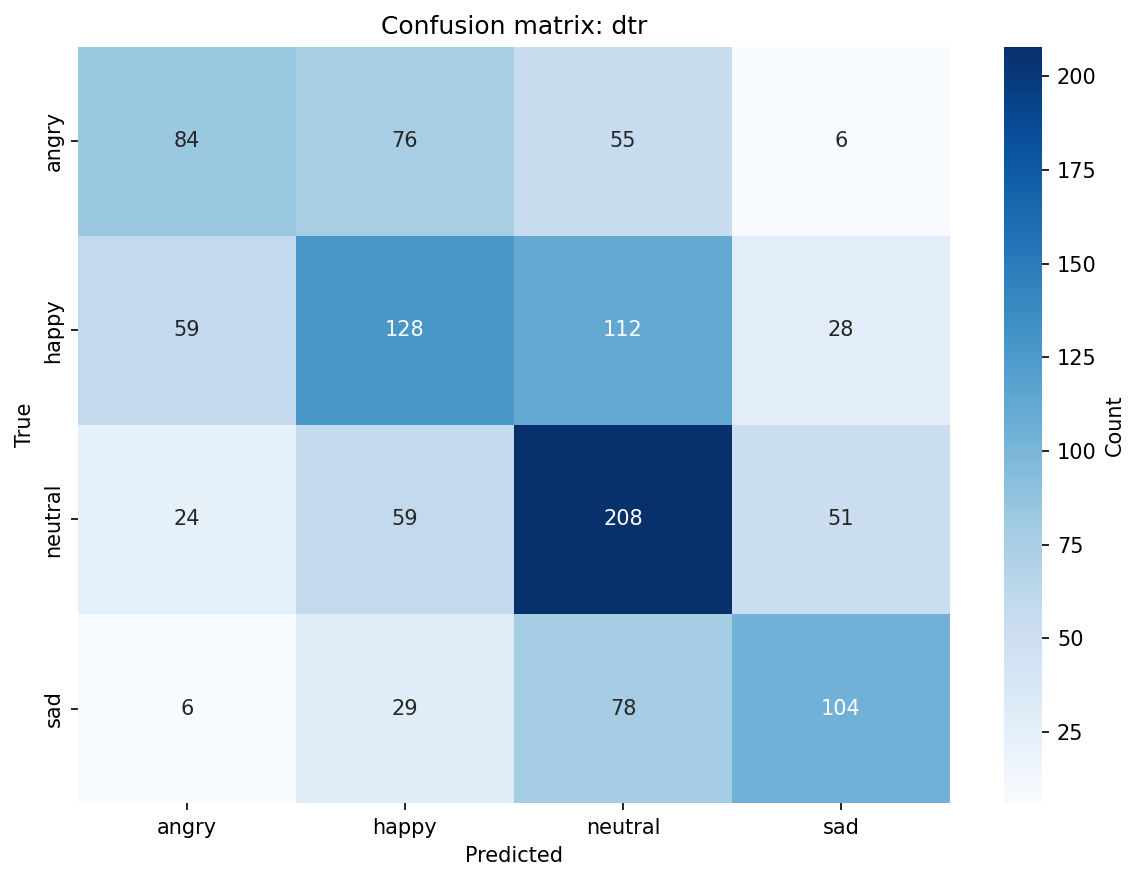

Source data for this figure (header and first rows):
, angry, happy, neutral, sad
angry, 84, 76, 55, 6
happy, 59, 128, 112, 28
neutral, 24, 59, 208, 51
sad, 6, 29, 78, 104
